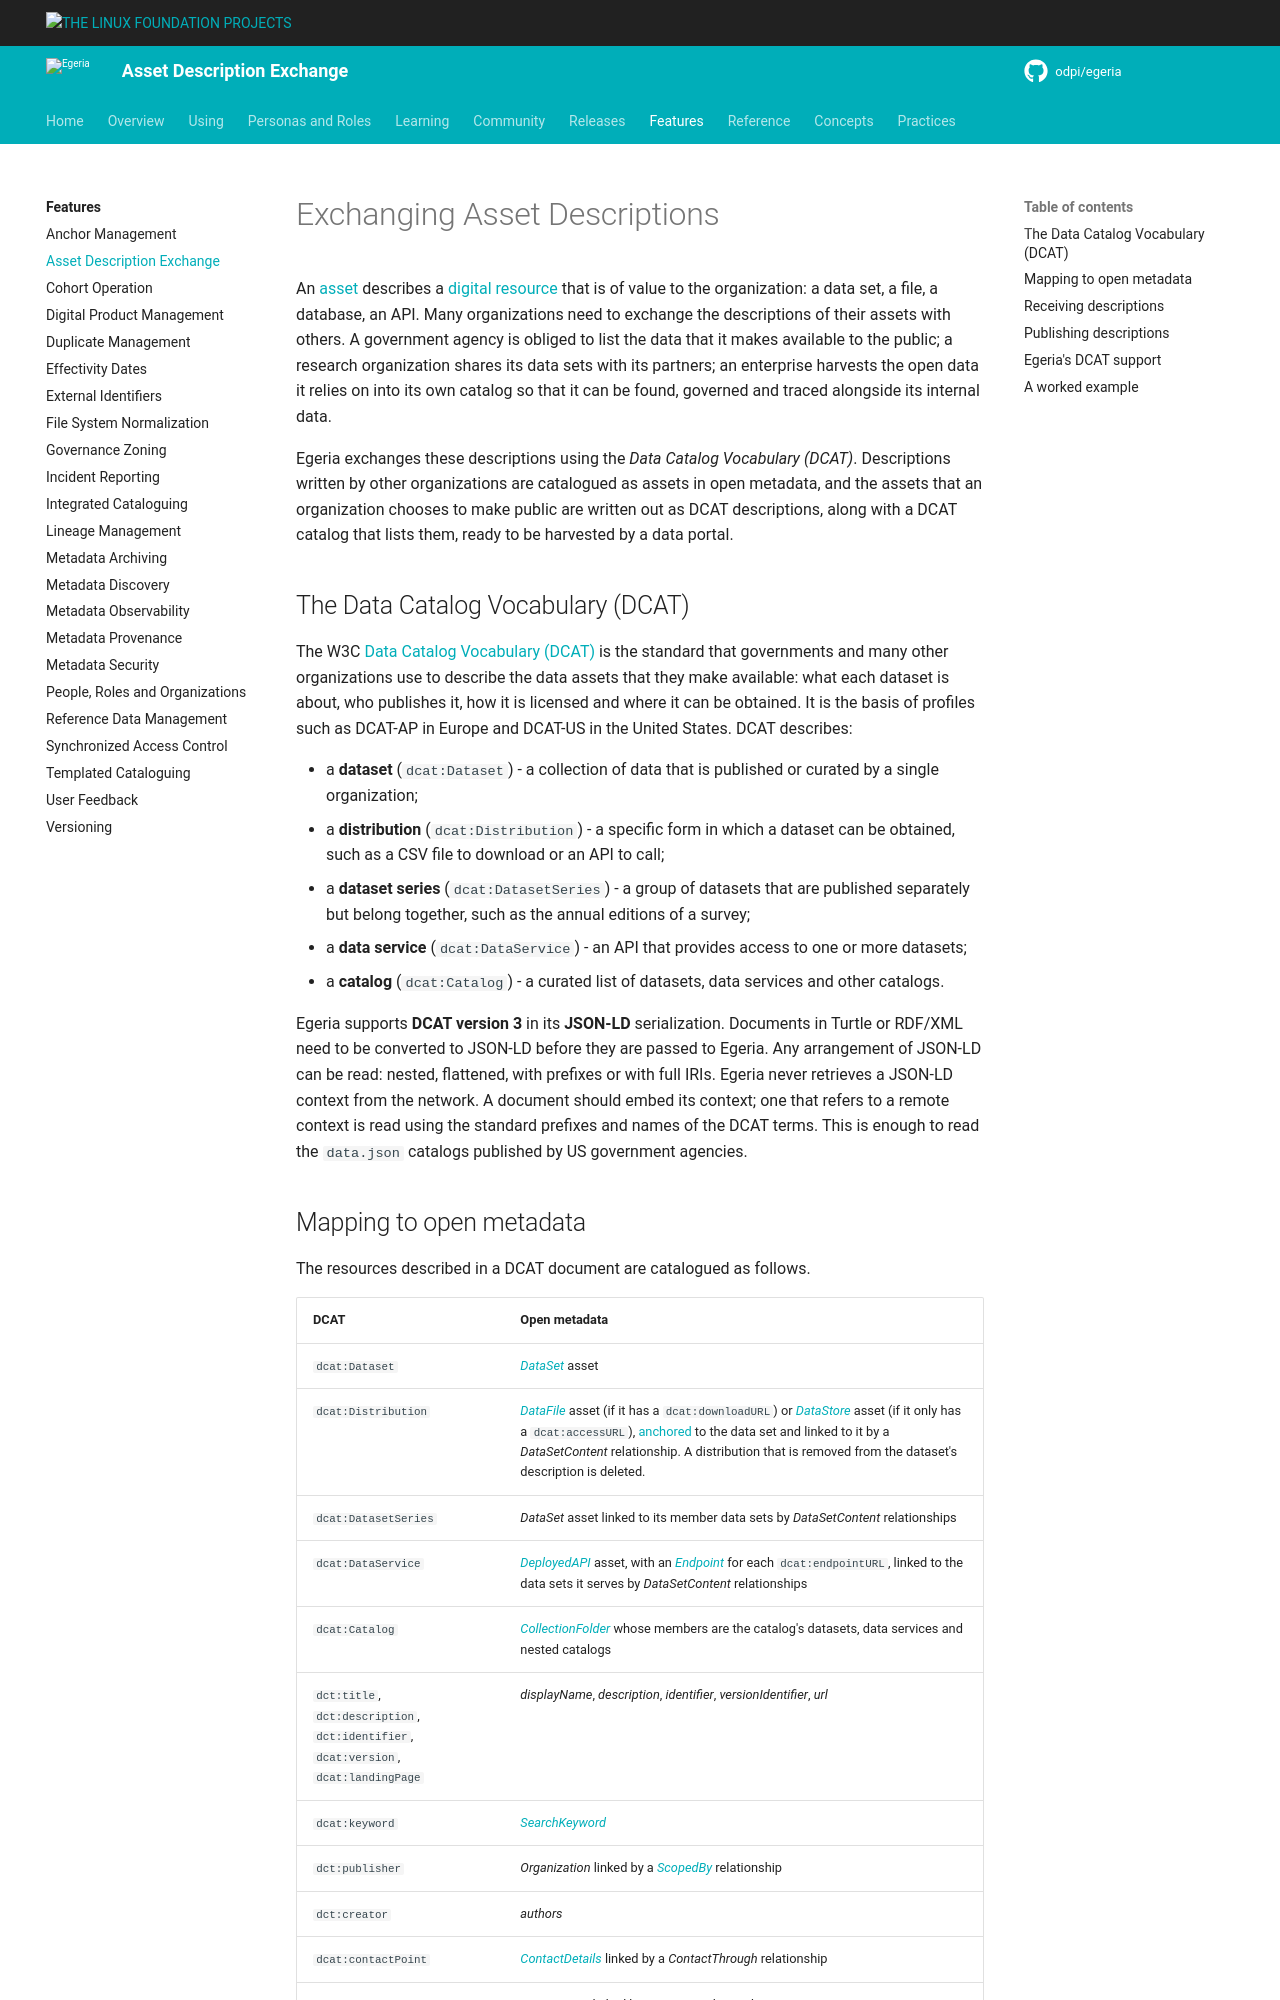

repository: odpi/egeria-docs · page: features/asset-description-exchange/overview/index.html · generator: mkdocs

<!-- SPDX-License-Identifier: CC-BY-4.0 -->
<!-- Copyright Contributors to the Egeria project. -->

# Exchanging Asset Descriptions

An [asset](/concepts/asset) describes a [digital resource](/concepts/digital-resource) that is of value to the organization: a data set, a file, a database, an API.  Many organizations need to exchange the descriptions of their assets with others.  A government agency is obliged to list the data that it makes available to the public; a research organization shares its data sets with its partners; an enterprise harvests the open data it relies on into its own catalog so that it can be found, governed and traced alongside its internal data.

Egeria exchanges these descriptions using the *Data Catalog Vocabulary (DCAT)*.  Descriptions written by other organizations are catalogued as assets in open metadata, and the assets that an organization chooses to make public are written out as DCAT descriptions, along with a DCAT catalog that lists them, ready to be harvested by a data portal.

## The Data Catalog Vocabulary (DCAT)

The W3C [Data Catalog Vocabulary (DCAT)](https://www.w3.org/TR/vocab-dcat-3/) is the standard that governments and many other organizations use to describe the data assets that they make available: what each dataset is about, who publishes it, how it is licensed and where it can be obtained.  It is the basis of profiles such as DCAT-AP in Europe and DCAT-US in the United States.  DCAT describes:

* a **dataset** (`dcat:Dataset`) - a collection of data that is published or curated by a single organization;
* a **distribution** (`dcat:Distribution`) - a specific form in which a dataset can be obtained, such as a CSV file to download or an API to call;
* a **dataset series** (`dcat:DatasetSeries`) - a group of datasets that are published separately but belong together, such as the annual editions of a survey;
* a **data service** (`dcat:DataService`) - an API that provides access to one or more datasets;
* a **catalog** (`dcat:Catalog`) - a curated list of datasets, data services and other catalogs.

Egeria supports **DCAT version 3** in its **JSON-LD** serialization.  Documents in Turtle or RDF/XML need to be converted to JSON-LD before they are passed to Egeria.  Any arrangement of JSON-LD can be read: nested, flattened, with prefixes or with full IRIs.  Egeria never retrieves a JSON-LD context from the network.  A document should embed its context; one that refers to a remote context is read using the standard prefixes and names of the DCAT terms.  This is enough to read the `data.json` catalogs published by US government agencies.
